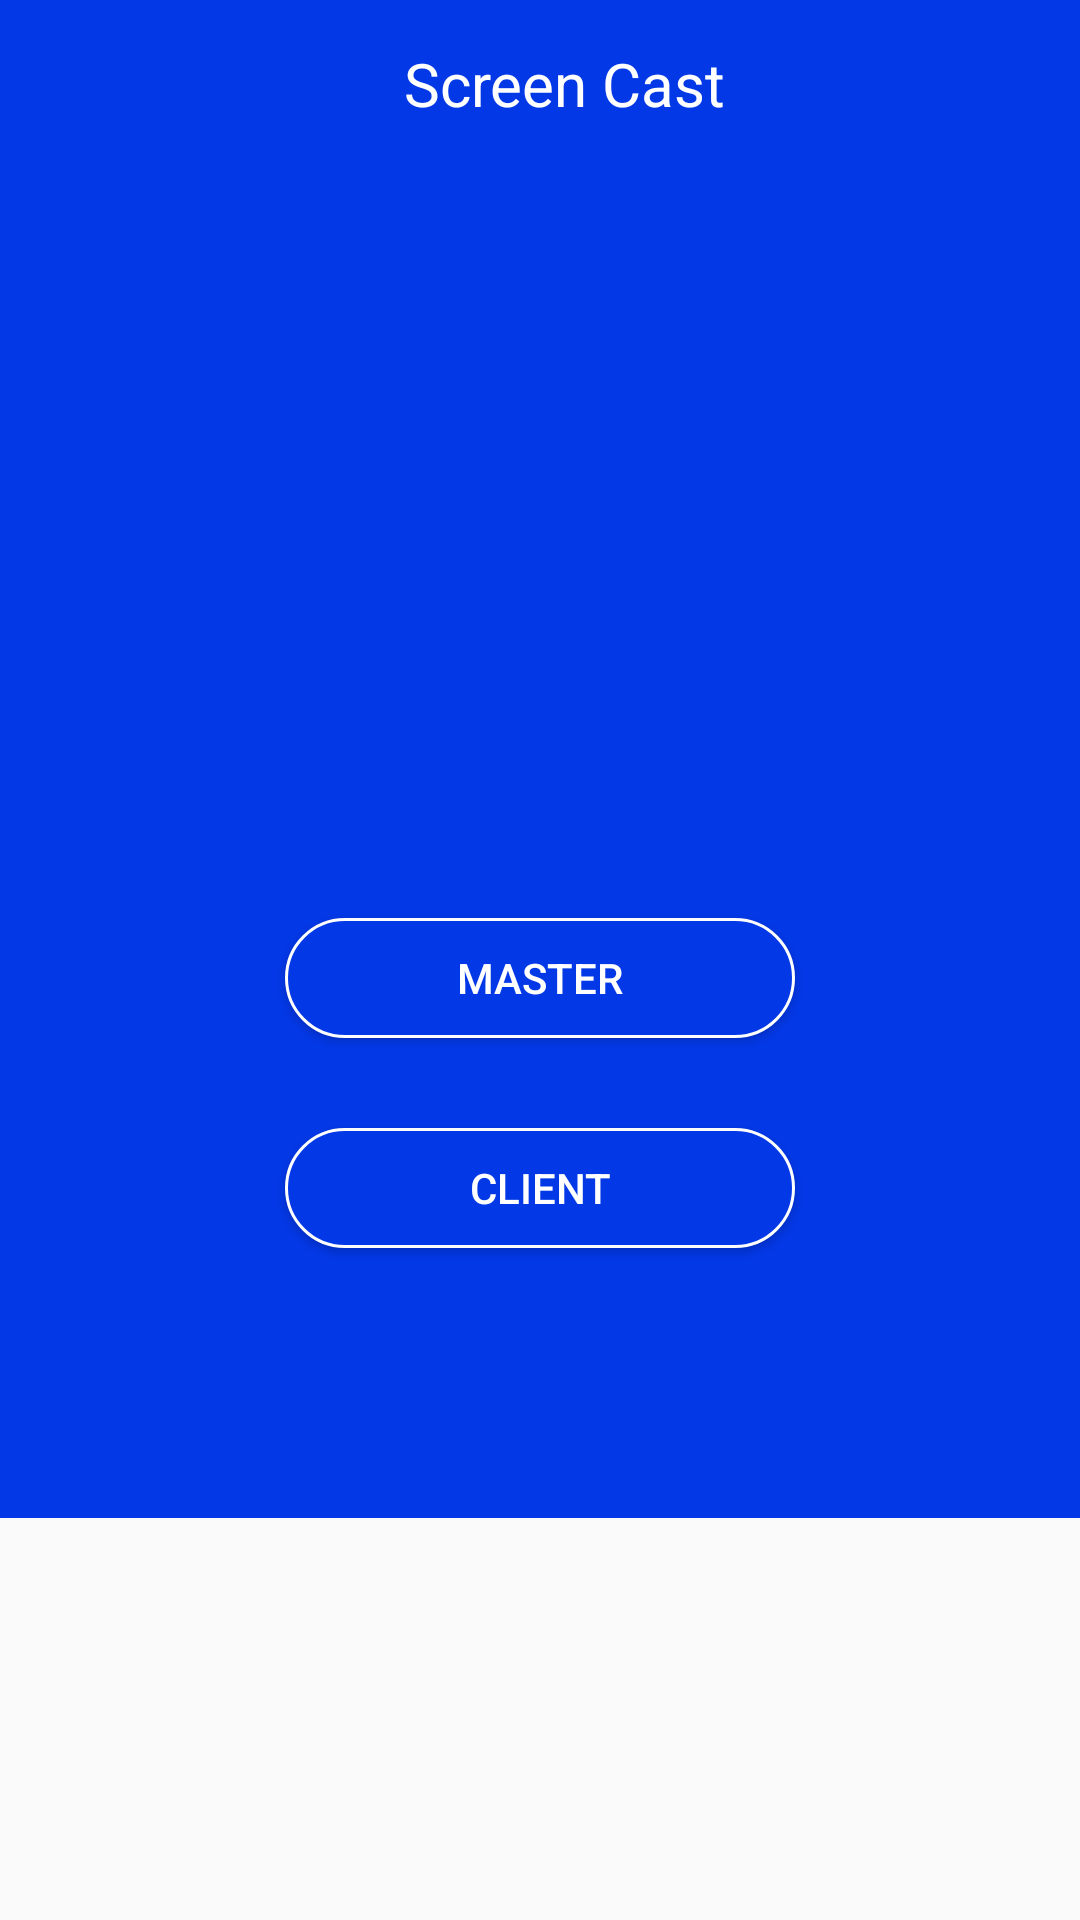

The Android layout XML behind this screen, and the referenced resources:
<!-- AndroidManifest.xml: application theme AppTheme -->
<!-- res/layout/firstscreen.xml -->
<?xml version="1.0" encoding="utf-8"?>
<LinearLayout xmlns:android="http://schemas.android.com/apk/res/android"
    android:orientation="vertical" android:layout_width="match_parent"
    android:layout_height="match_parent">

    <include layout="@layout/toolbar" />

    <FrameLayout
        android:layout_width="match_parent"
        android:layout_height="match_parent">

        <View
            android:layout_width="match_parent"
            android:layout_height="450dp"
            android:background="@color/colorPrimary"

            >
        </View>

        <Button
            android:id="@+id/master"
            android:text="MASTER"
            android:textColor="#FFFFFF"
            android:layout_width="170dp"
            android:layout_height="40dp"
            android:background="@drawable/buttonshape"
            android:layout_gravity="center_horizontal"
            android:layout_marginTop="250dp"
            />
        <Button
            android:id="@+id/client"
            android:text="Client"
            android:textColor="#FFFFFF"
            android:layout_width="170dp"
            android:layout_height="40dp"
            android:background="@drawable/buttonshape"
            android:layout_gravity="center_horizontal"
            android:layout_marginTop="320dp"
            />


    </FrameLayout>


</LinearLayout>
<!-- res/layout/toolbar.xml (included above) -->
<?xml version="1.0" encoding="utf-8"?>
<android.support.v7.widget.Toolbar xmlns:android="http://schemas.android.com/apk/res/android"
    xmlns:local="http://schemas.android.com/apk/res-auto"
    android:id="@+id/toolbar"
    android:layout_width="match_parent"
    android:layout_height="wrap_content"
    android:minHeight="?attr/actionBarSize"
    android:background="?attr/colorPrimary"
    local:theme="@style/ThemeOverlay.AppCompat.Dark.ActionBar"
    local:popupTheme="@style/ThemeOverlay.AppCompat.Light" >



    <TextView
        android:layout_width="match_parent"
        android:layout_height="match_parent"
        android:text="@string/app_name"
        android:textColor="#ffffff"
        android:textSize="20sp"
        android:gravity="center_horizontal"
        />

    </android.support.v7.widget.Toolbar>
<!-- resources referenced by this layout -->
<resources>
  <color name="colorPrimary">#0338E7</color>2196F3
  <!-- drawable buttonshape (drawable) -->
  <?xml version="1.0" encoding="utf-8"?>
  <shape xmlns:android="http://schemas.android.com/apk/res/android" android:shape="rectangle" >
      <corners
          android:radius="50dp"
          />
      <solid
          android:color="#0338E7"
          />
      <padding
          android:left="0dp"
          android:top="0dp"
          android:right="0dp"
          android:bottom="0dp"
          />
      <size
          android:width="270dp"
          android:height="60dp"
          />
      <stroke
          android:width="1dp"
          android:color="#ffffff"
          />
  </shape>
  <string name="app_name">Screen Cast</string>
  <style name="AppTheme" parent="Theme.AppCompat.Light.NoActionBar">
          
          <item name="colorPrimary">@color/colorPrimary</item>
          <item name="colorPrimaryDark">@color/colorPrimaryDark</item>
          <item name="colorAccent">@color/colorAccent</item>
  
      </style>
  <color name="colorPrimaryDark">#0338E7</color>1565C0
  <color name="colorAccent">#ffffff</color>
</resources>
